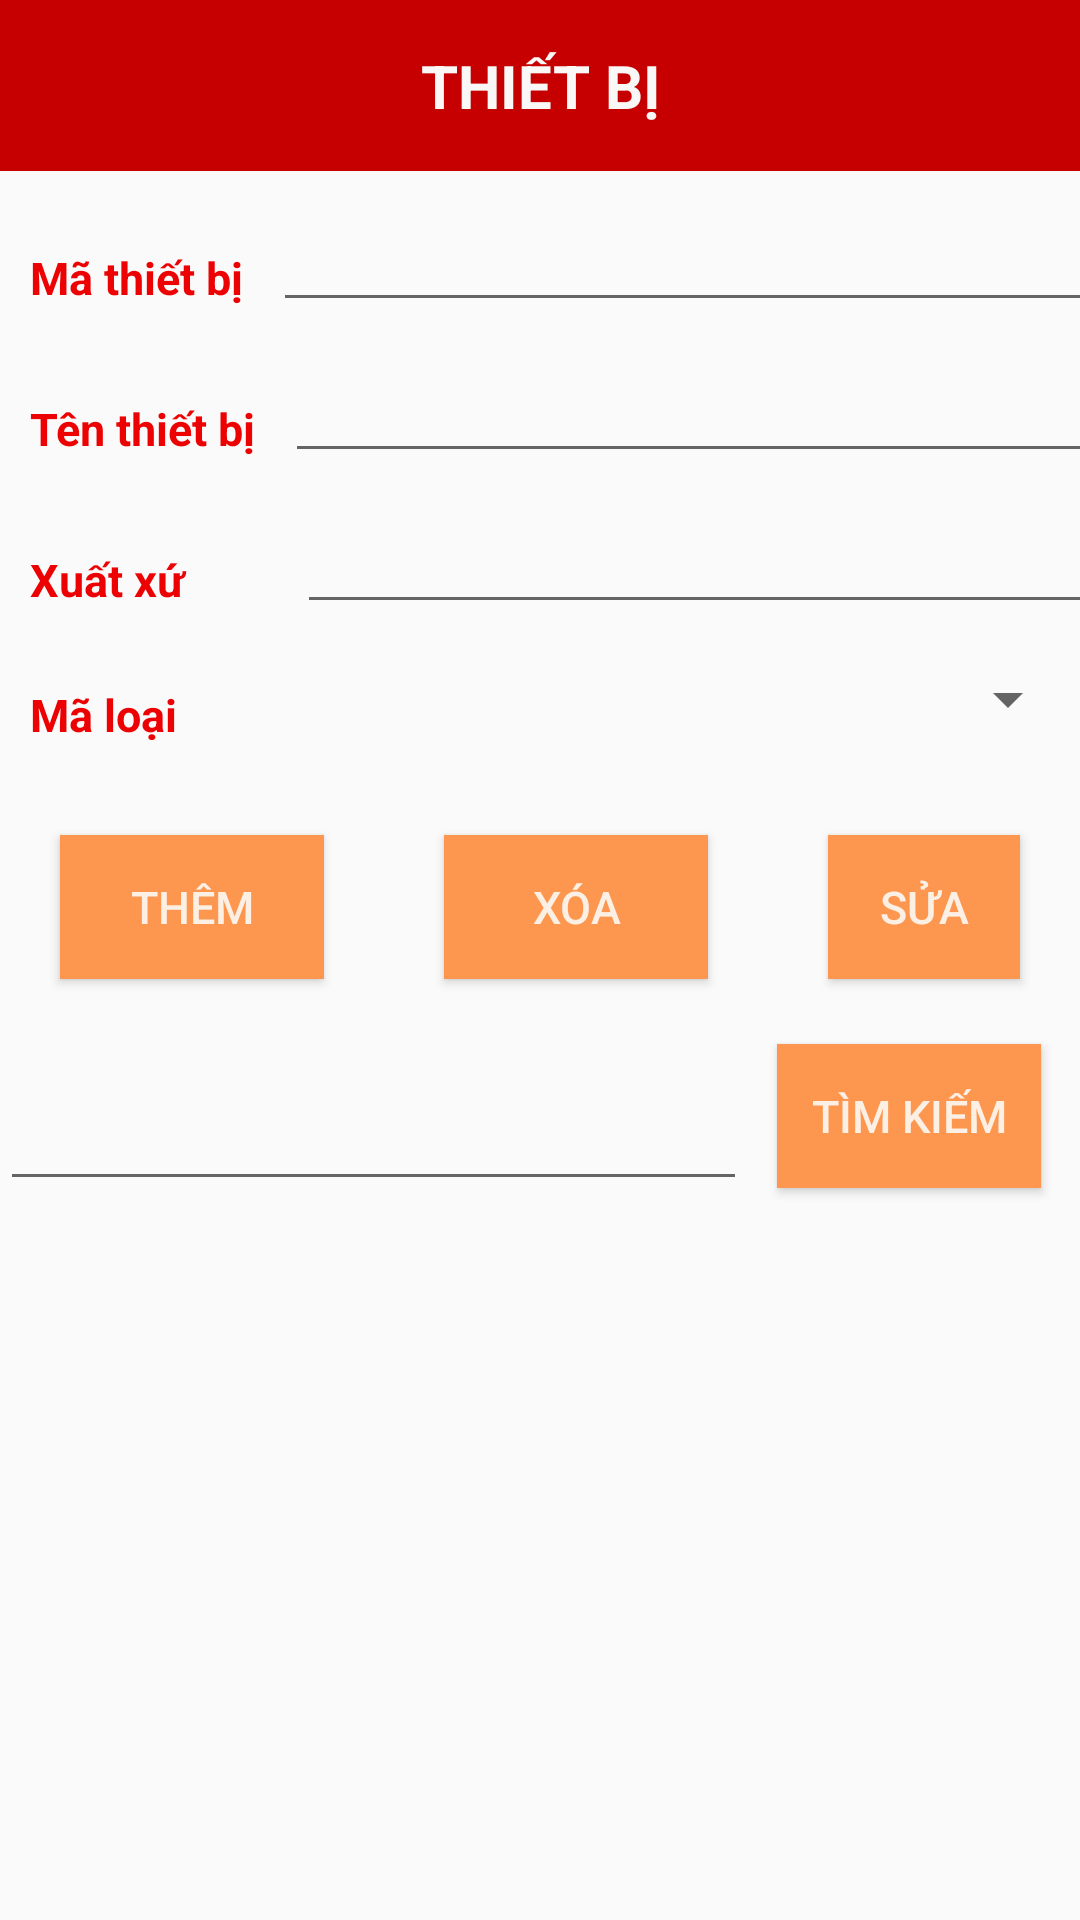

The Android layout XML behind this screen, and the referenced resources:
<!-- AndroidManifest.xml: application theme AppTheme -->
<!-- res/layout/activity_main_t_b.xml -->
<?xml version="1.0" encoding="utf-8"?>

<LinearLayout xmlns:android="http://schemas.android.com/apk/res/android"
    xmlns:app="http://schemas.android.com/apk/res-auto"
    xmlns:tools="http://schemas.android.com/tools"
    android:layout_width="match_parent"
    android:layout_height="match_parent"
    android:orientation="vertical"
    tools:context="com.example.doan.GiaoDien.MainLoaiTB">
    <TextView
        android:text="@string/tbi"
        style="@style/TieuDe"></TextView>
    <LinearLayout
        style="@style/linear">

        <TextView
            style="@style/textview"
            android:layout_width="wrap_content"
            android:text="@string/matb" />

        <EditText
            android:id="@+id/txtMaTB"
            style="@style/edittext"
            android:layout_width="297dp"></EditText>
    </LinearLayout>
    <LinearLayout
        style="@style/linear">

        <TextView
            style="@style/textview"
            android:layout_width="wrap_content"
            android:text="@string/tentb" />

        <EditText
            android:id="@+id/txtTenTB"
            style="@style/edittext"
            android:layout_width="286dp"></EditText>
    </LinearLayout>
    <LinearLayout
        style="@style/linear">

        <TextView
            style="@style/textview"
            android:layout_width="99dp"
            android:text="@string/xx" />

        <EditText
            android:id="@+id/txtXuatXu"
            style="@style/edittext"
            android:layout_width="304dp"></EditText>
    </LinearLayout>
    <LinearLayout
        style="@style/linear">

        <TextView
            style="@style/textview"
            android:layout_width="wrap_content"
            android:text="@string/ml" />
        <Spinner
            style="@style/spMaLoai"></Spinner>

    </LinearLayout>

    <LinearLayout
        style="@style/linear"
        android:layout_width="wrap_content"
        android:layout_height="wrap_content">

        <Button
            android:id="@+id/btnThem"
            style="@style/ChucNang"
            android:drawableLeft="@drawable/ic_baseline_add_to_photos_24"
            android:text="@string/them" />\

        <Button
            android:id="@+id/btnXoa"
            style="@style/ChucNang"
            android:drawableLeft="@drawable/ic_baseline_delete_forever_24"
            android:text="@string/xoa" />

        <Button
            android:id="@+id/btnSua"
            style="@style/ChucNang"
            android:drawableLeft="@drawable/ic_baseline_create_24"
            android:text="@string/sua" />
    </LinearLayout>

    <LinearLayout
        style="@style/linear">


        <EditText
            style="@style/edittext"
            android:layout_width="249dp"
            android:layout_height="wrap_content"
            android:drawableLeft="@drawable/ic_baseline_search_24"></EditText>

        <Button
            android:id="@+id/btnSearch"
            style="@style/btnTimKiem"
            android:layout_width="wrap_content"
            android:text="@string/search" />
    </LinearLayout>

    <ListView
        android:layout_width="wrap_content"
        android:layout_height="match_parent"></ListView>




</LinearLayout>
<!-- resources referenced by this layout -->
<resources>
  <string name="matb">Mã thiết bị</string>
  <string name="ml">Mã loại</string>
  <string name="search">Tìm kiếm</string>
  <string name="sua">Sửa</string>
  <string name="tbi">THIẾT BỊ</string>
  <string name="tentb">Tên thiết bị</string>
  <string name="them">Thêm</string>
  <string name="xoa">Xóa</string>
  <string name="xx">Xuất xứ</string>
  <style name="ChucNang">
      <item name="android:layout_width">wrap_content</item>
      <item name="android:layout_height">wrap_content</item>
      <item name="android:orientation">horizontal</item>
      <item name="android:padding">10dp</item>
      <item name="android:textSize">15sp</item>
      <item name="android:gravity">center</item>
      <item name="android:layout_margin">20dp</item>
      <item name="android:textColor">#DFFBFBF9</item>
      <item name="android:background">#fd974f</item>
  
  
  
  
  </style>
      -
  <style name="TieuDe">
      <item name="android:layout_width">match_parent</item>
      <item name="android:layout_height">wrap_content</item>
      <item name="android:background">#c60000</item>
      <item name="android:textSize">20sp</item>
      <item name="android:gravity">center</item>
      <item name="android:textStyle">bold</item>
      <item name="android:padding">15dp</item>
      <item name="android:textColor">#FAF7F7</item>
  </style>
      -
  <style name="btnTimKiem">
  <item name="android:layout_width">wrap_content</item>
  <item name="android:layout_height">wrap_content</item>
  <item name="android:textSize">15sp</item>
      <item name="android:background">#fd974f</item>
      <item name="android:drawableLeft">@drawable/ic_baseline_search_24</item>
      <item name="android:padding">10dp</item>
      <item name="android:layout_marginLeft">10dp</item>
      <item name="android:textColor">#DFFBFBF9</item>
  </style>
      -
  <style name="edittext">
      <item name="android:layout_width">match_parent</item>
      <item name="android:layout_height">match_parent</item>
      <item name="android:textSize">20sp</item>
      <item name="android:textStyle">bold</item>
      <item name="android:layout_marginTop">10dp</item>
  </style>
      -
  <style name="linear">
  <item name="android:layout_width">match_parent</item>
  <item name="android:layout_height">wrap_content</item>
  <item name="android:orientation">horizontal</item>
  <item name="android:layout_gravity">center</item>
      <item name="android:textSize">20sp</item>
  </style>
      
      -
  <style name="spMaLoai">
      <item name="android:layout_width">match_parent</item>
      <item name="android:layout_height">match_parent</item>
  </style>
  <style name="textview">
  <item name="android:layout_width">match_parent</item>
  <item name="android:layout_height">wrap_content</item>
  <item name="android:textSize">15sp</item>
  <item name="android:textStyle">bold</item>
  <item name="android:textColor">#EC0202</item>
  <item name="android:padding">10dp</item>
      <item name="android:layout_marginTop">10dp</item>
  </style>
      -
  <style name="AppTheme" parent="Theme.AppCompat.Light.DarkActionBar">
          
          <item name="colorPrimary">@color/colorPrimary</item>
          <item name="colorPrimaryDark">@color/colorPrimaryDark</item>
          <item name="colorAccent">@color/colorAccent</item>
      </style>
      -
  <color name="colorPrimary">#6200EE</color>
  <color name="colorPrimaryDark">#3700B3</color>
  <color name="colorAccent">#03DAC5</color>
</resources>
